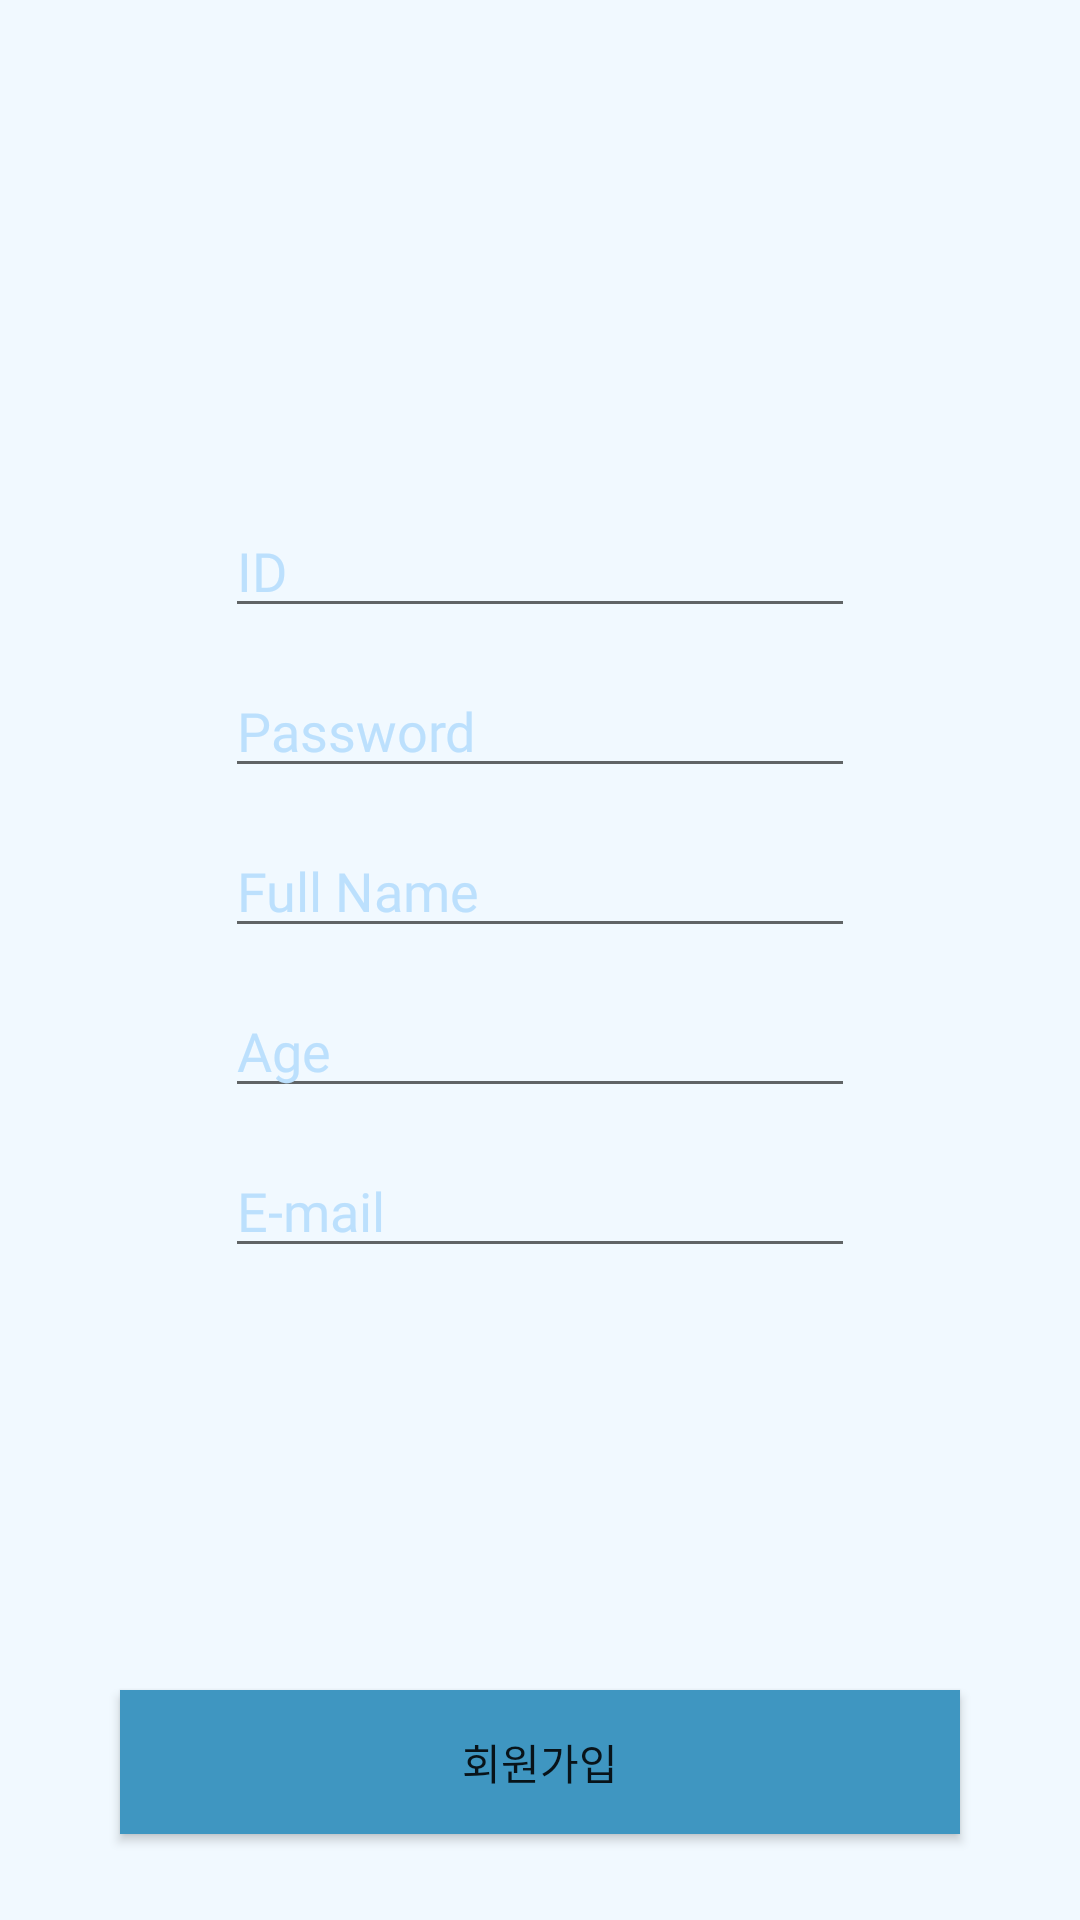

Android layout source for this screen:
<!-- AndroidManifest.xml: application theme AppTheme -->
<!-- res/layout/activity_register.xml -->
<?xml version="1.0" encoding="utf-8"?>
<androidx.constraintlayout.widget.ConstraintLayout xmlns:android="http://schemas.android.com/apk/res/android"
    xmlns:app="http://schemas.android.com/apk/res-auto"
    xmlns:tools="http://schemas.android.com/tools"
    android:layout_width="match_parent"
    android:layout_height="match_parent"
    android:background="@color/registerBackground"
    tools:context=".RegisterActivity">

    <ImageView
        android:id="@+id/registerBackscreen"
        android:layout_width="323dp"
        android:layout_height="569dp"
        app:layout_constraintBottom_toBottomOf="parent"
        app:layout_constraintEnd_toEndOf="parent"
        app:layout_constraintHorizontal_bias="0.5"
        app:layout_constraintStart_toStartOf="parent"
        app:layout_constraintTop_toTopOf="parent"
        app:srcCompat="@android:drawable/screen_background_light" />

    <EditText
        android:id="@+id/idText"
        android:layout_width="wrap_content"
        android:layout_height="wrap_content"
        android:layout_marginStart="8dp"
        android:layout_marginTop="168dp"
        android:layout_marginEnd="8dp"
        android:ems="10"
        android:fontFamily="@font/netmarble"
        android:hint="ID"
        android:colorControlActivated="@color/colorPrimary"
        android:inputType="textPersonName"
        android:textColorHint="@color/registerInputText"
        app:layout_constraintEnd_toEndOf="parent"
        app:layout_constraintStart_toStartOf="parent"
        app:layout_constraintTop_toTopOf="parent" />

    <EditText
        android:id="@+id/nameText"
        android:layout_width="wrap_content"
        android:layout_height="wrap_content"
        android:layout_marginTop="12dp"
        android:ems="10"
        android:fontFamily="@font/netmarble"
        android:hint="Full Name"
        android:colorControlActivated="@color/colorPrimary"
        android:inputType="textPersonName"
        android:textColorHint="@color/registerInputText"
        app:layout_constraintEnd_toEndOf="@+id/passwordText"
        app:layout_constraintHorizontal_bias="0.0"
        app:layout_constraintStart_toStartOf="@+id/passwordText"
        app:layout_constraintTop_toBottomOf="@+id/passwordText" />

    <EditText
        android:id="@+id/ageText"
        android:layout_width="wrap_content"
        android:layout_height="wrap_content"
        android:layout_marginTop="12dp"
        android:ems="10"
        android:fontFamily="@font/netmarble"
        android:hint="Age"
        android:colorControlActivated="@color/colorPrimary"
        android:inputType="textPersonName"
        android:textColorHint="@color/registerInputText"
        app:layout_constraintEnd_toEndOf="@+id/nameText"
        app:layout_constraintHorizontal_bias="0.0"
        app:layout_constraintStart_toStartOf="@+id/nameText"
        app:layout_constraintTop_toBottomOf="@+id/nameText" />

    <EditText
        android:id="@+id/emailText"
        android:layout_width="wrap_content"
        android:layout_height="wrap_content"
        android:layout_marginTop="12dp"
        android:ems="10"
        android:fontFamily="@font/netmarble"
        android:hint="E-mail"
        android:colorControlActivated="@color/colorPrimary"
        android:inputType="textPersonName"
        android:textColorHint="@color/registerInputText"
        app:layout_constraintEnd_toEndOf="@+id/ageText"
        app:layout_constraintHorizontal_bias="0.0"
        app:layout_constraintStart_toStartOf="@+id/ageText"
        app:layout_constraintTop_toBottomOf="@+id/ageText" />


    <EditText
        android:id="@+id/passwordText"
        android:layout_width="wrap_content"
        android:layout_height="wrap_content"
        android:layout_marginTop="12dp"
        android:ems="10"
        android:fontFamily="@font/netmarble"
        android:hint="Password"
        android:inputType="textPersonName"
        android:textColorHint="@color/registerInputText"
        app:layout_constraintEnd_toEndOf="@+id/idText"
        app:layout_constraintHorizontal_bias="0.0"
        app:layout_constraintStart_toStartOf="@+id/idText"
        app:layout_constraintTop_toBottomOf="@+id/idText" />


    <RadioGroup
        android:id="@+id/genderGroup"
        android:layout_width="280dp"
        android:layout_height="wrap_content"
        android:layout_gravity="center_horizontal"
        android:fontFamily="@font/netmarble"
        android:orientation="horizontal"
        app:layout_constraintEnd_toEndOf="@+id/emailText"
        app:layout_constraintStart_toStartOf="@+id/emailText"
        app:layout_constraintTop_toBottomOf="@+id/emailText">

        <RadioButton
            android:id="@+id/genderMan"
            android:layout_width="0dp"
            android:layout_height="wrap_content"
            android:layout_marginStart="230dp"
            android:layout_marginEnd="50dp"
            android:layout_weight="1"
            android:fontFamily="@font/netmarble"
            android:text="남성"
            app:layout_constraintBottom_toBottomOf="parent"
            app:layout_constraintEnd_toEndOf="@+id/registerBackscreen"
            app:layout_constraintHorizontal_bias="1.0"
            app:layout_constraintStart_toStartOf="parent"
            app:layout_constraintTop_toTopOf="parent"
            app:layout_constraintVertical_bias="0.678" />

        <RadioButton
            android:id="@+id/genderWomen"
            android:layout_width="76dp"
            android:layout_height="32dp"
            android:layout_marginStart="99dp"
            android:layout_marginEnd="210dp"
            android:layout_weight="1"
            android:checked="true"
            android:fontFamily="@font/netmarble"
            android:text="여성"
            app:layout_constraintBottom_toBottomOf="parent"
            app:layout_constraintEnd_toEndOf="@+id/registerBackscreen"
            app:layout_constraintHorizontal_bias="0.444"
            app:layout_constraintStart_toStartOf="parent"
            app:layout_constraintTop_toTopOf="parent"
            app:layout_constraintVertical_bias="0.678" />

    </RadioGroup>

    <Button
        android:id="@+id/registerButton"
        android:layout_width="0dp"
        android:layout_height="wrap_content"
        android:layout_marginTop="100dp"
        android:fontFamily="@font/netmarble"
        android:text="회원가입"
        android:background="@color/registerButton"
        app:layout_constraintEnd_toEndOf="@+id/genderGroup"
        app:layout_constraintHorizontal_bias="0.0"
        app:layout_constraintStart_toStartOf="@+id/genderGroup"
        app:layout_constraintTop_toBottomOf="@+id/genderGroup" />


    <TextView
        android:id="@+id/registerTitle"
        android:layout_width="wrap_content"
        android:layout_height="wrap_content"
        android:fontFamily="@font/netmarble"
        android:text="회원가입"
        android:textColor="@color/colorPrimary"
        android:textSize="20sp"
        app:layout_constraintBottom_toTopOf="@+id/registerBackscreen"
        app:layout_constraintEnd_toStartOf="@+id/registerBackscreen"
        app:layout_constraintHorizontal_bias="0.502"
        app:layout_constraintStart_toEndOf="@+id/registerBackscreen"
        app:layout_constraintTop_toBottomOf="@+id/registerBackscreen"
        app:layout_constraintVertical_bias="0.921" />

    <TextView
        android:id="@+id/registerLaw"
        android:layout_width="wrap_content"
        android:layout_height="wrap_content"
        android:fontFamily="@font/netmarble"
        android:text="By creating an account you agree to our \n     Terms of Service and Privacy Policy"
        android:textColor="@color/colorPrimary"
        android:textSize="8dp"
        app:layout_constraintBottom_toTopOf="@+id/registerBackscreen"
        app:layout_constraintEnd_toStartOf="@+id/registerBackscreen"
        app:layout_constraintHorizontal_bias="0.482"
        app:layout_constraintStart_toEndOf="@+id/registerBackscreen"
        app:layout_constraintTop_toBottomOf="@+id/registerBackscreen"
        app:layout_constraintVertical_bias="0.228" />

    <ImageView
        android:id="@+id/_profileTitle"
        android:layout_width="52dp"
        android:layout_height="43dp"
        android:tint="@color/white"
        app:layout_constraintBottom_toBottomOf="parent"
        app:layout_constraintEnd_toEndOf="parent"
        app:layout_constraintStart_toStartOf="parent"
        app:layout_constraintTop_toTopOf="parent"
        app:layout_constraintVertical_bias="0.023"
        app:srcCompat="@drawable/_profile" />

</androidx.constraintlayout.widget.ConstraintLayout>
<!-- resources referenced by this layout -->
<resources>
  <color name="colorPrimary">#2699FB</color>
  <color name="registerBackground">#F1F9FF</color>
  <color name="registerButton">#3F96C1</color>
  <color name="registerInputText">#BCE0FD</color>
  <color name="white">#FFFFFF</color>
  <!-- drawable _profile: png bitmap (drawable, 3968 bytes) -->
  <style name="AppTheme" parent="Theme.AppCompat.Light.DarkActionBar">
          
          <item name="colorPrimary">@color/colorPrimary</item>
          <item name="colorPrimaryDark">@color/colorPrimaryDark</item>
          <item name="colorAccent">@color/colorAccent</item>
  
          <item name="windowActionBar">false</item>
          <item name="windowNoTitle">true</item>
      </style>
  <color name="colorPrimaryDark">#2699FB</color>
  <color name="colorAccent">#03DAC5</color>
</resources>
